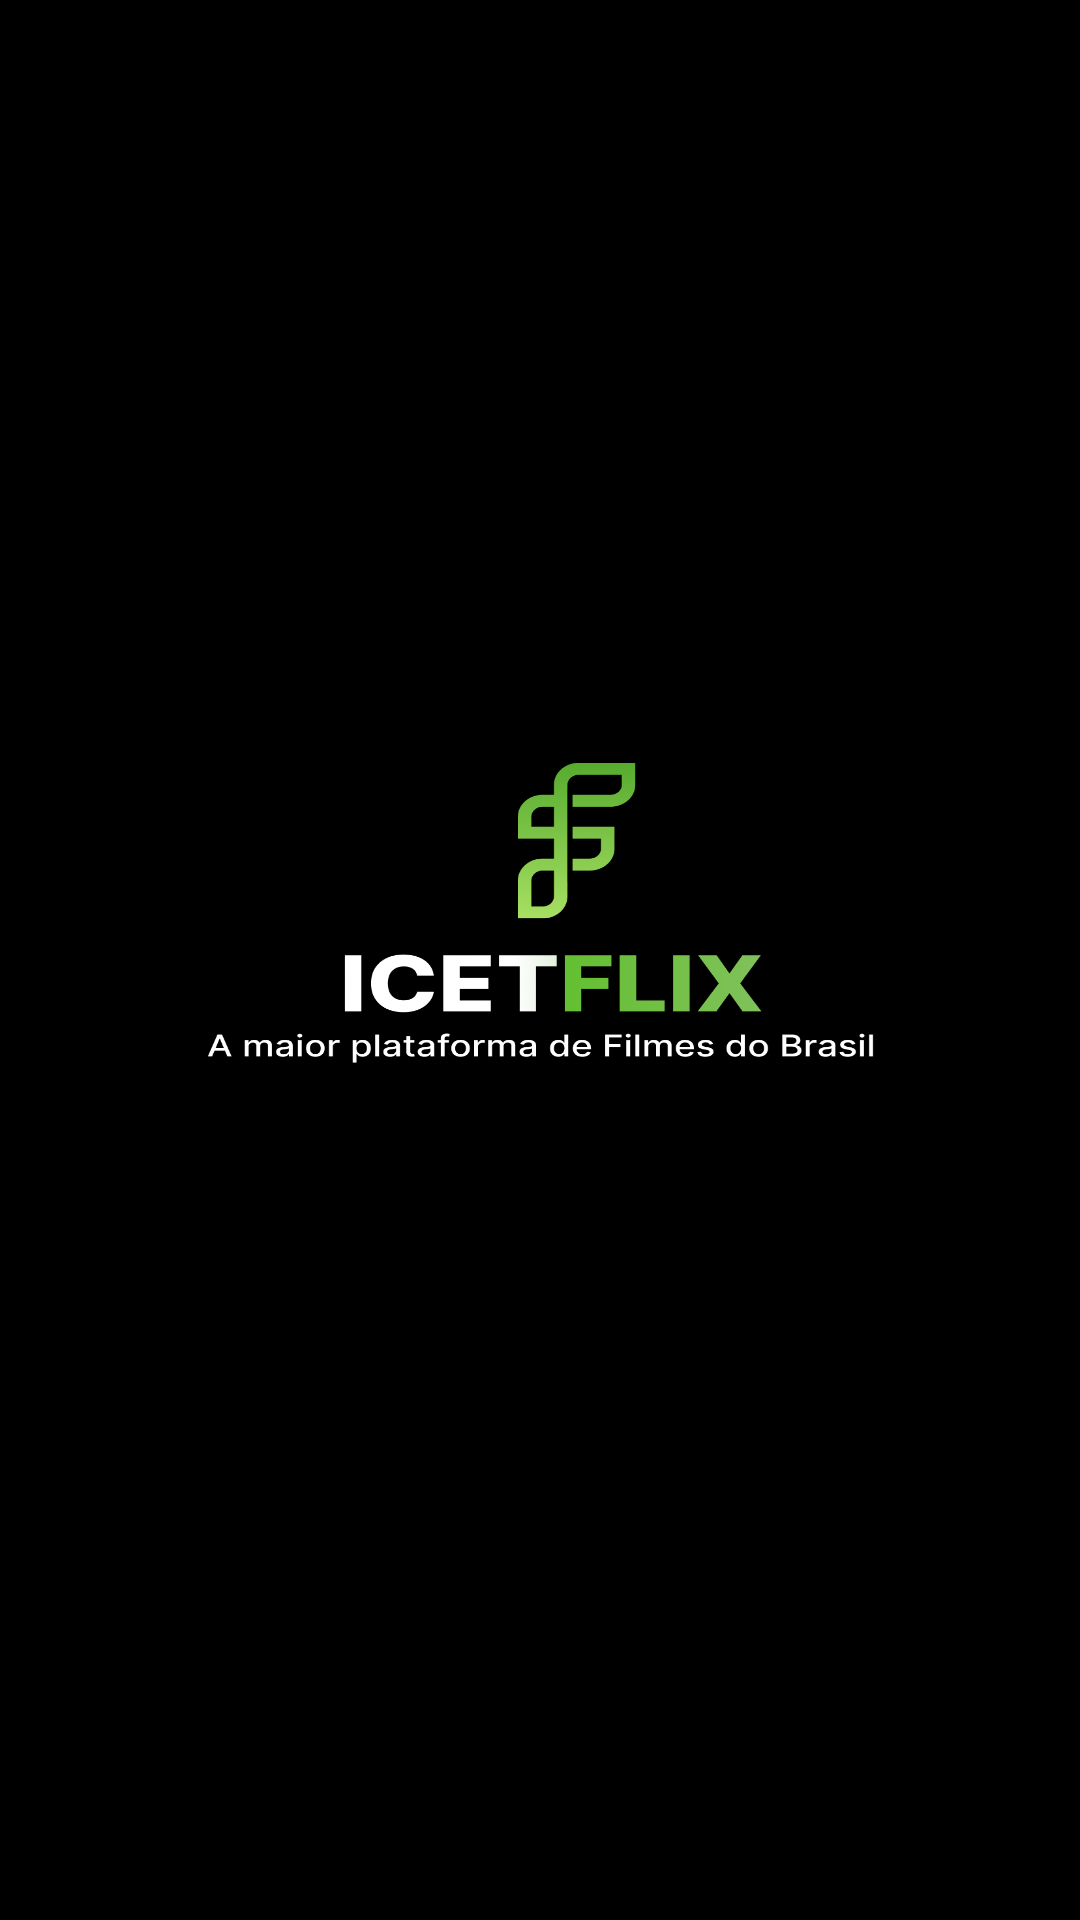

This screen was rendered from an Android layout file. Write that file and the resources it references.
<!-- AndroidManifest.xml: application theme Theme.ICETFLIXapp -->
<!-- res/layout/activity_splash.xml -->
<?xml version="1.0" encoding="utf-8"?>
<androidx.constraintlayout.widget.ConstraintLayout xmlns:android="http://schemas.android.com/apk/res/android"
    xmlns:app="http://schemas.android.com/apk/res-auto"
    xmlns:tools="http://schemas.android.com/tools"
    android:background="@drawable/splash1"
    android:layout_width="match_parent"
    android:layout_height="match_parent"
    tools:context=".SplashActivity">

</androidx.constraintlayout.widget.ConstraintLayout>
<!-- resources referenced by this layout -->
<resources>
  <!-- drawable splash1: png bitmap (drawable-v24, 95526 bytes) -->
  <style name="Theme.ICETFLIXapp" parent="Theme.MaterialComponents.DayNight.NoActionBar">
          
          <item name="colorPrimary">@color/purple_500</item>
          <item name="colorPrimaryVariant">@color/purple_700</item>
          <item name="colorOnPrimary">@color/white</item>
          
          <item name="colorSecondary">@color/teal_200</item>
          <item name="colorSecondaryVariant">@color/teal_700</item>
          <item name="colorOnSecondary">@color/black</item>
          
          <item name="android:statusBarColor">?attr/background</item>
          
      </style>
  <color name="purple_500">#FF6200EE</color>
  <color name="purple_700">#FF3700B3</color>
  <color name="white">#FFFFFFFF</color>
  <color name="teal_200">#FF03DAC5</color>
  <color name="teal_700">#FF018786</color>
  <color name="black">#FF000000</color>
</resources>
